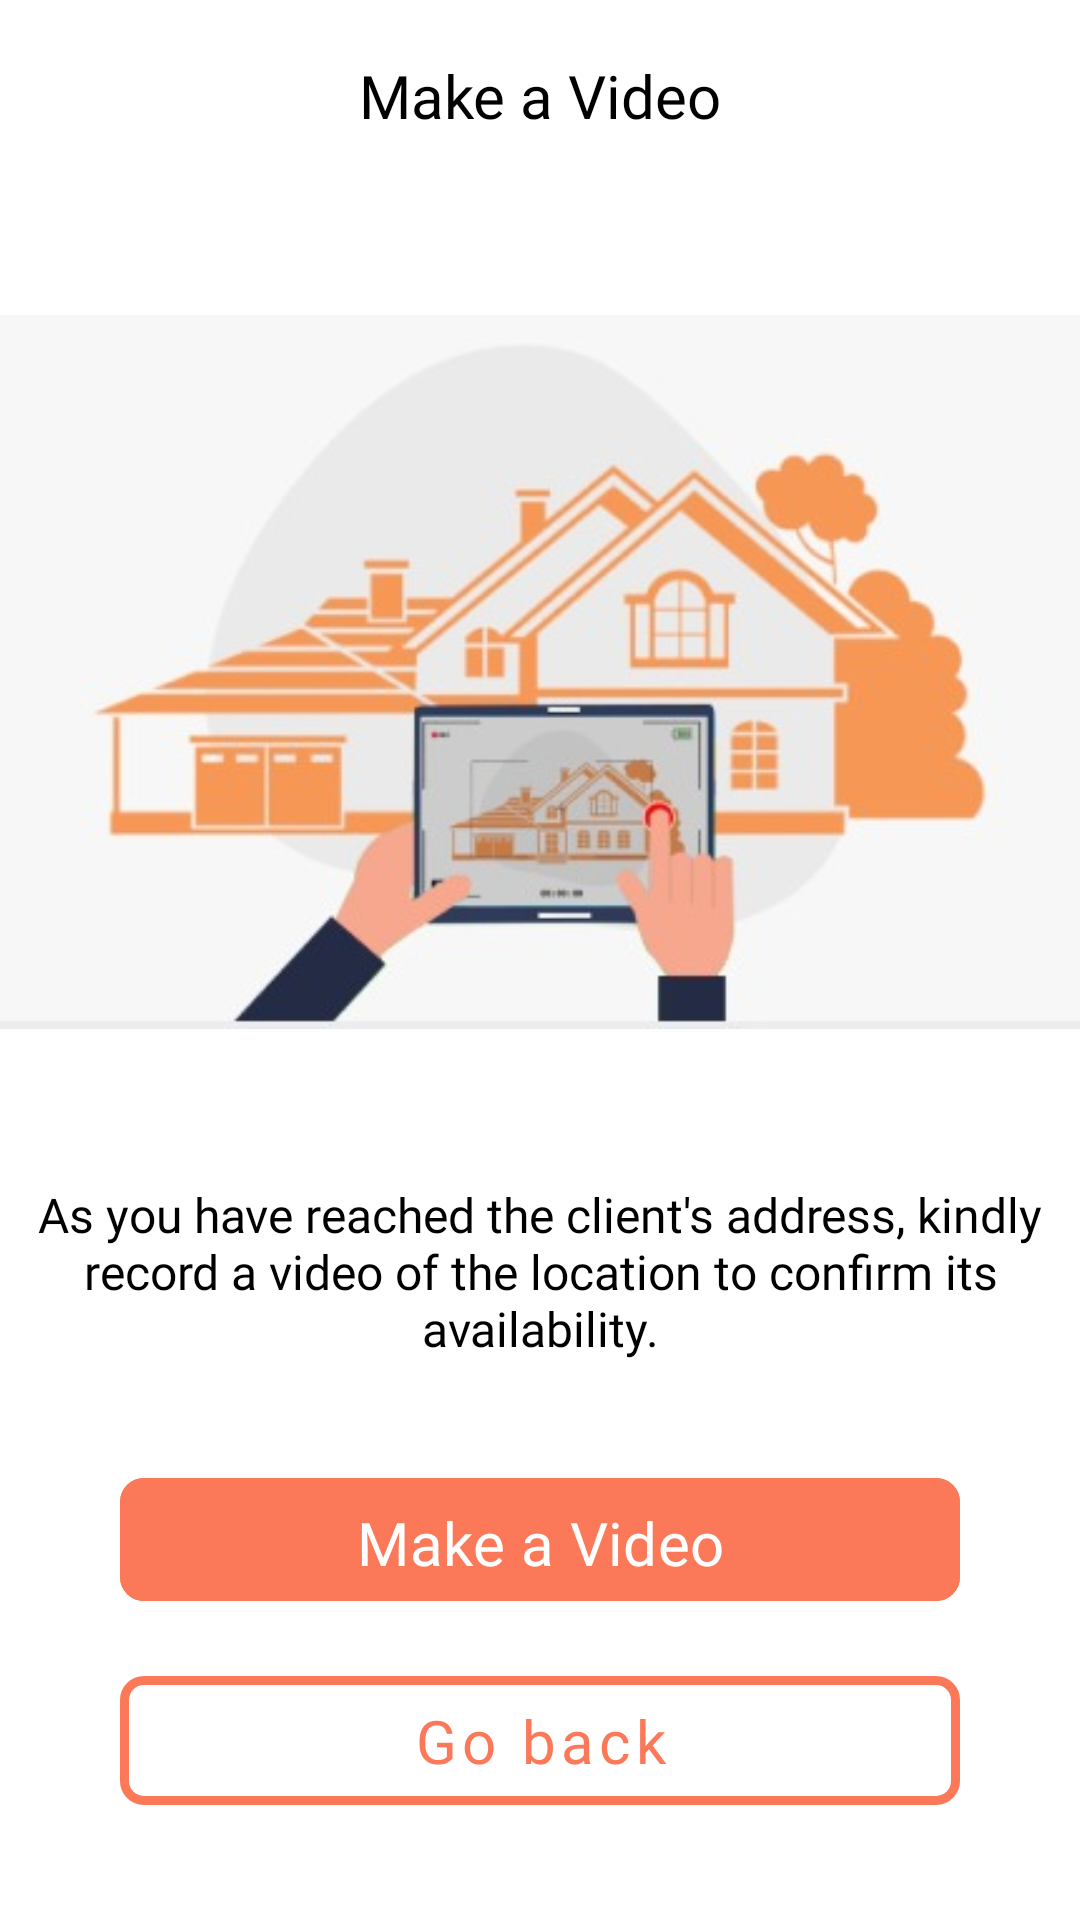

Reconstruct the res/layout file that produces this screen, plus the resources it refers to.
<!-- AndroidManifest.xml: application theme Theme.TestUI -->
<!-- res/layout/activity_video1.xml -->
<?xml version="1.0" encoding="utf-8"?>
<androidx.constraintlayout.widget.ConstraintLayout xmlns:android="http://schemas.android.com/apk/res/android"
    xmlns:app="http://schemas.android.com/apk/res-auto"
    xmlns:tools="http://schemas.android.com/tools"
    android:id="@+id/videoActivityMain1"
    android:layout_width="match_parent"
    android:layout_height="match_parent"
    android:background="@color/white"
    tools:context=".activities.VideoActivity1">


    <com.google.android.material.appbar.AppBarLayout
        android:id="@+id/appBarLayout3"
        android:layout_width="0dp"
        android:layout_height="wrap_content"
        app:layout_constraintEnd_toEndOf="parent"
        app:layout_constraintStart_toStartOf="parent"
        app:layout_constraintTop_toTopOf="parent">

        <androidx.appcompat.widget.Toolbar
            android:id="@+id/toolbar3"
            android:layout_width="match_parent"
            android:layout_height="wrap_content"
            android:background="@color/white"
            app:layout_constraintBottom_toBottomOf="parent"
            app:layout_constraintEnd_toEndOf="parent"
            app:layout_constraintStart_toStartOf="parent"
            app:layout_constraintTop_toTopOf="parent" >

            <TextView
                android:id="@+id/titleTxt5"
                android:layout_width="wrap_content"
                android:layout_height="wrap_content"
                android:text="Make a Video"
                android:textAppearance="@style/CustomToolbarTitleText"
                android:layout_gravity="center"/>

        </androidx.appcompat.widget.Toolbar>

    </com.google.android.material.appbar.AppBarLayout>

    <ImageView
        android:id="@+id/home_image"
        android:layout_width="match_parent"
        android:layout_height="280dp"
        android:layout_marginTop="20dp"
        android:src="@drawable/video_image"
        app:layout_constraintEnd_toEndOf="parent"
        app:layout_constraintStart_toStartOf="parent"
        app:layout_constraintTop_toBottomOf="@+id/appBarLayout3" />

    <TextView
        android:id="@+id/info_text"
        android:layout_width="340dp"
        android:layout_height="wrap_content"
        android:fontFamily="@font/poppins_semibold"
        android:layout_marginTop="30dp"
        android:textAlignment="center"
        android:text="As you have reached the client's address, kindly record a video of the location to confirm its availability."
        android:textColor="@color/black"
        android:textSize="16sp"
        app:layout_constraintEnd_toEndOf="parent"
        app:layout_constraintStart_toStartOf="parent"
        app:layout_constraintTop_toBottomOf="@+id/home_image" />

    <com.google.android.material.button.MaterialButton
        android:id="@+id/makeVideoBtn"
        android:layout_width="280dp"
        android:layout_height="wrap_content"
        android:fontFamily="@font/poppins_semibold"
        android:paddingTop="8dp"
        android:layout_marginTop="35dp"
        android:text="Make a Video"
        android:backgroundTint="@color/light_orange"
        android:textSize="20sp"
        android:textColor="@color/white"
        app:cornerRadius="8dp"
        app:layout_constraintEnd_toEndOf="parent"
        app:layout_constraintStart_toStartOf="parent"
        app:layout_constraintTop_toBottomOf="@+id/info_text" />

    <com.google.android.material.button.MaterialButton
        android:id="@+id/goBackBtn"
        android:layout_width="280dp"
        android:layout_height="wrap_content"
        style="@style/Widget.MaterialComponents.Button.OutlinedButton"
        android:fontFamily="@font/poppins_semibold"
        android:layout_marginTop="15dp"
        android:textAllCaps="false"
        android:paddingTop="8dp"
        android:paddingBottom="8dp"
        android:text="Go back"
        app:strokeColor="@color/light_orange"
        app:strokeWidth="3dp"
        android:textSize="20sp"
        android:textColor="@color/light_orange"
        app:cornerRadius="8dp"
        app:layout_constraintEnd_toEndOf="parent"
        app:layout_constraintStart_toStartOf="parent"
        app:layout_constraintTop_toBottomOf="@+id/makeVideoBtn" />
</androidx.constraintlayout.widget.ConstraintLayout>
<!-- resources referenced by this layout -->
<resources>
  <color name="black">#FF000000</color>
  <color name="light_orange">#FB7959</color>
  <color name="white">#FFFFFFFF</color>
  <!-- drawable video_image: jpg bitmap (drawable, 20222 bytes) -->
  <style name="CustomToolbarTitleText">
          <item name="android:textColor">@color/black</item>
          <item name="fontFamily">@font/poppins_semibold</item>
          <item name="android:gravity">center</item>
          <item name="android:textSize">20sp</item>
      </style>
  <style name="Theme.TestUI" parent="Base.Theme.TestUI" />
  <style name="Base.Theme.TestUI" parent="Theme.Material3.DayNight.NoActionBar">
          
  
          <item name="colorPrimary">@color/black</item>
          <item name="colorPrimaryVariant">@color/white</item>
          <item name="android:textColorPrimary">@color/white</item>
          <item name="android:statusBarColor">@color/white</item>
          <item name="drawerArrowStyle">@style/CustomDrawerArrowStyle</item>
      </style>
  <style name="CustomDrawerArrowStyle" parent="Widget.AppCompat.DrawerArrowToggle">
          <item name="spinBars">true</item>
          <item name="color">@android:color/black</item>
      </style>
</resources>
